The GitHub repository DikshaP-2506/CropSecureLeafDiseaseDataset contains a labelled image folder "DatasetBalanced" with 5 categories: anthracnose, initial stage, leaf blight, leaf spot, pest damage. Examples follow, each with its label.

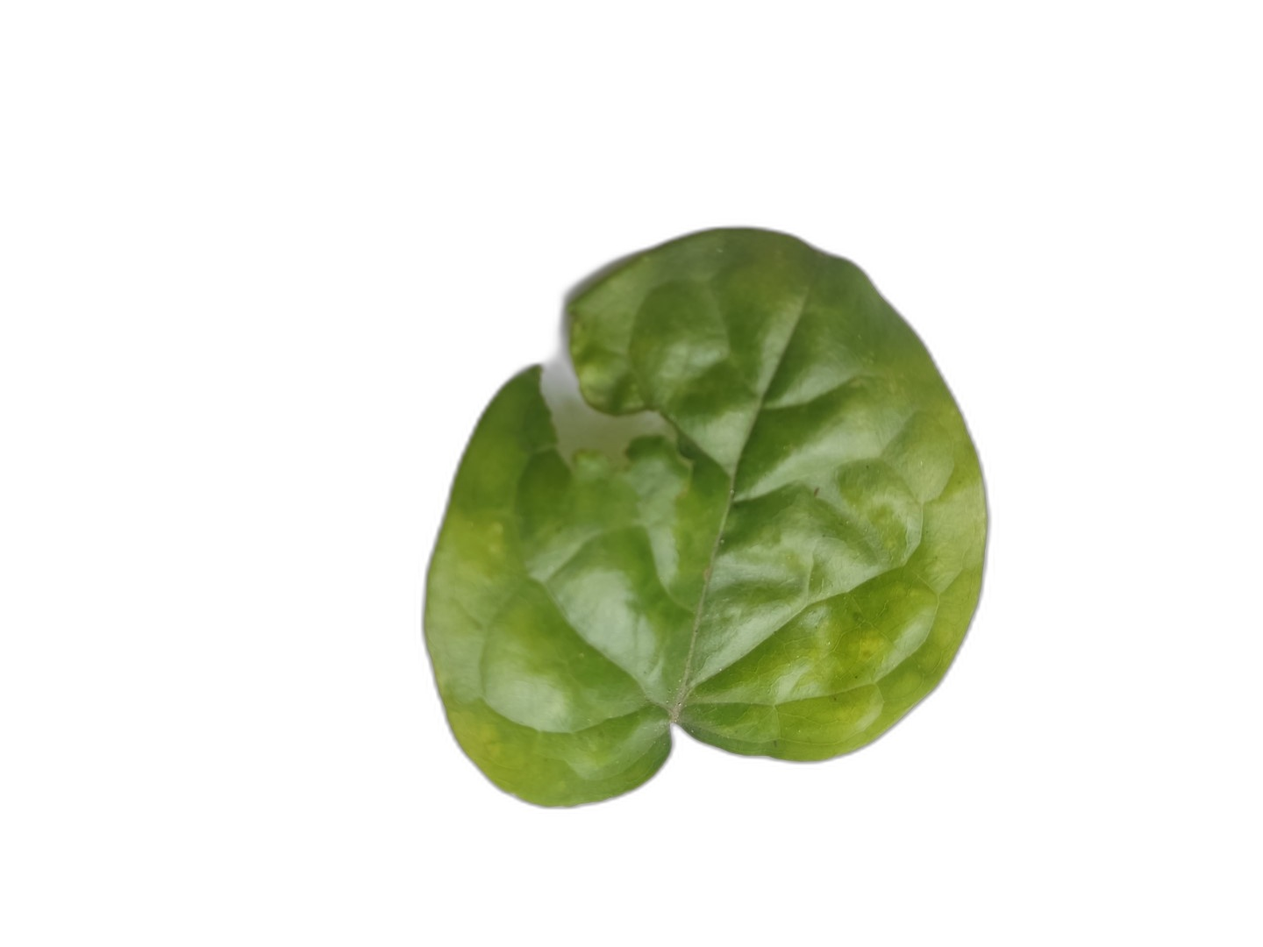
Label: pest damage

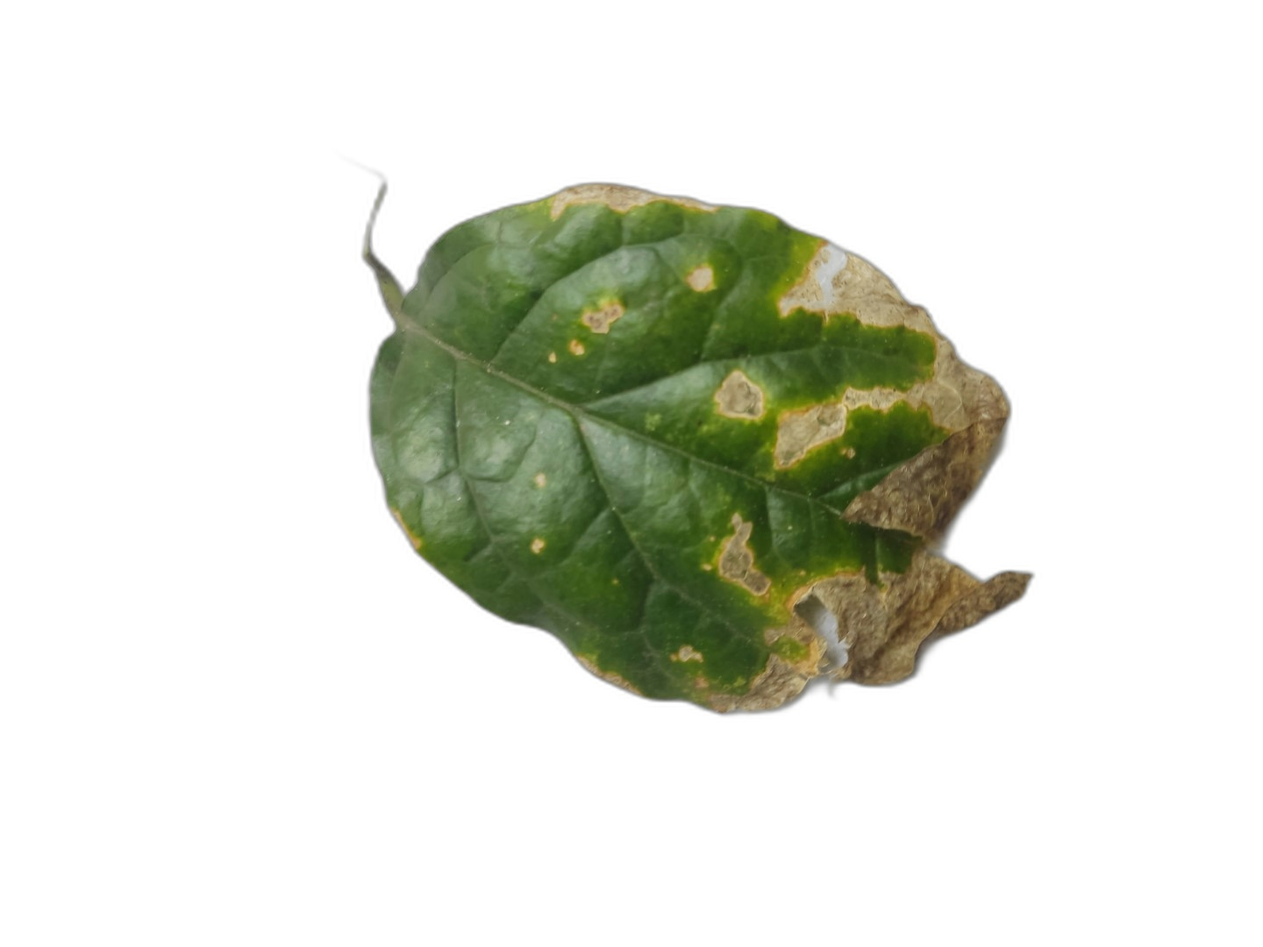
Label: leaf blight

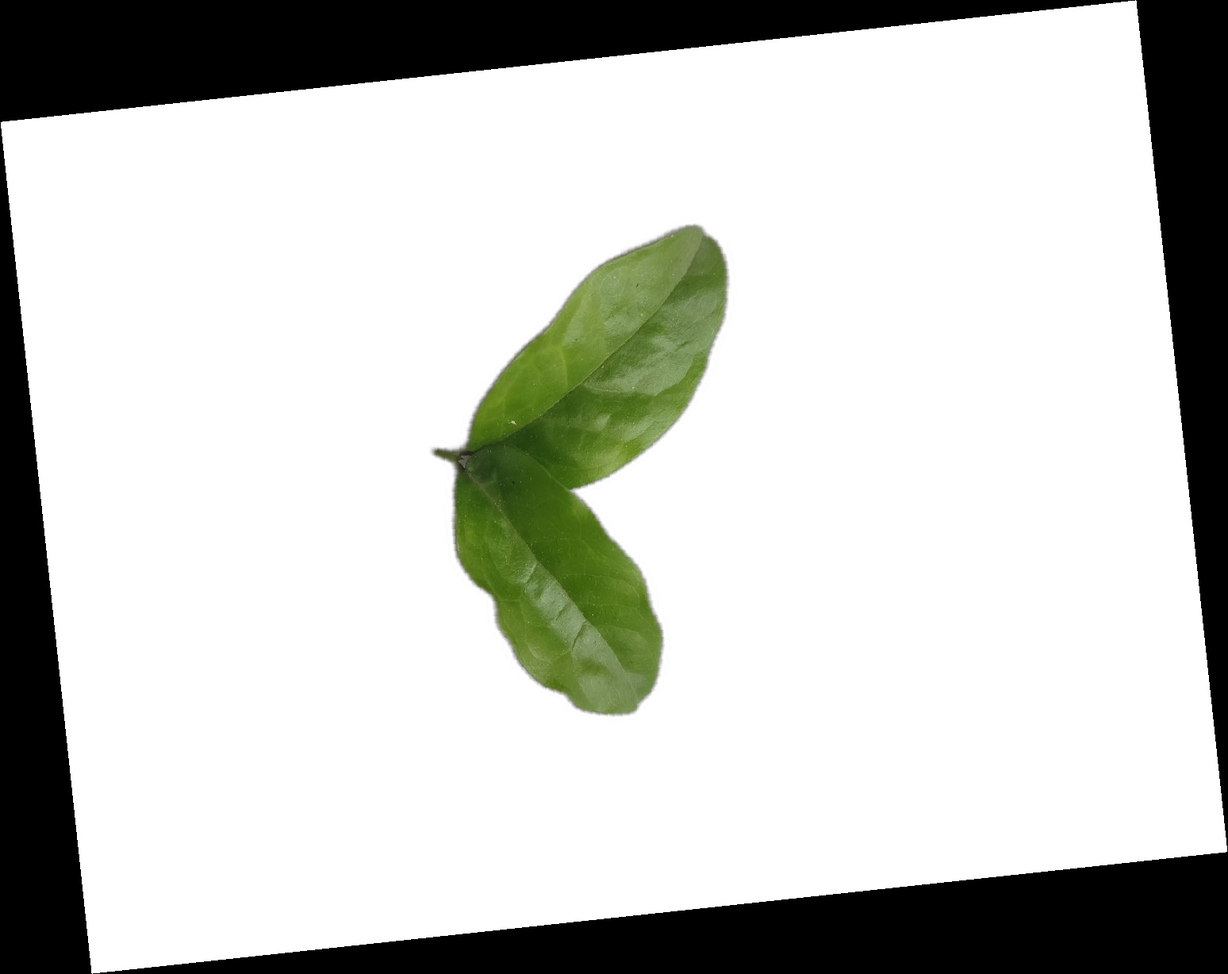
Label: initial stage

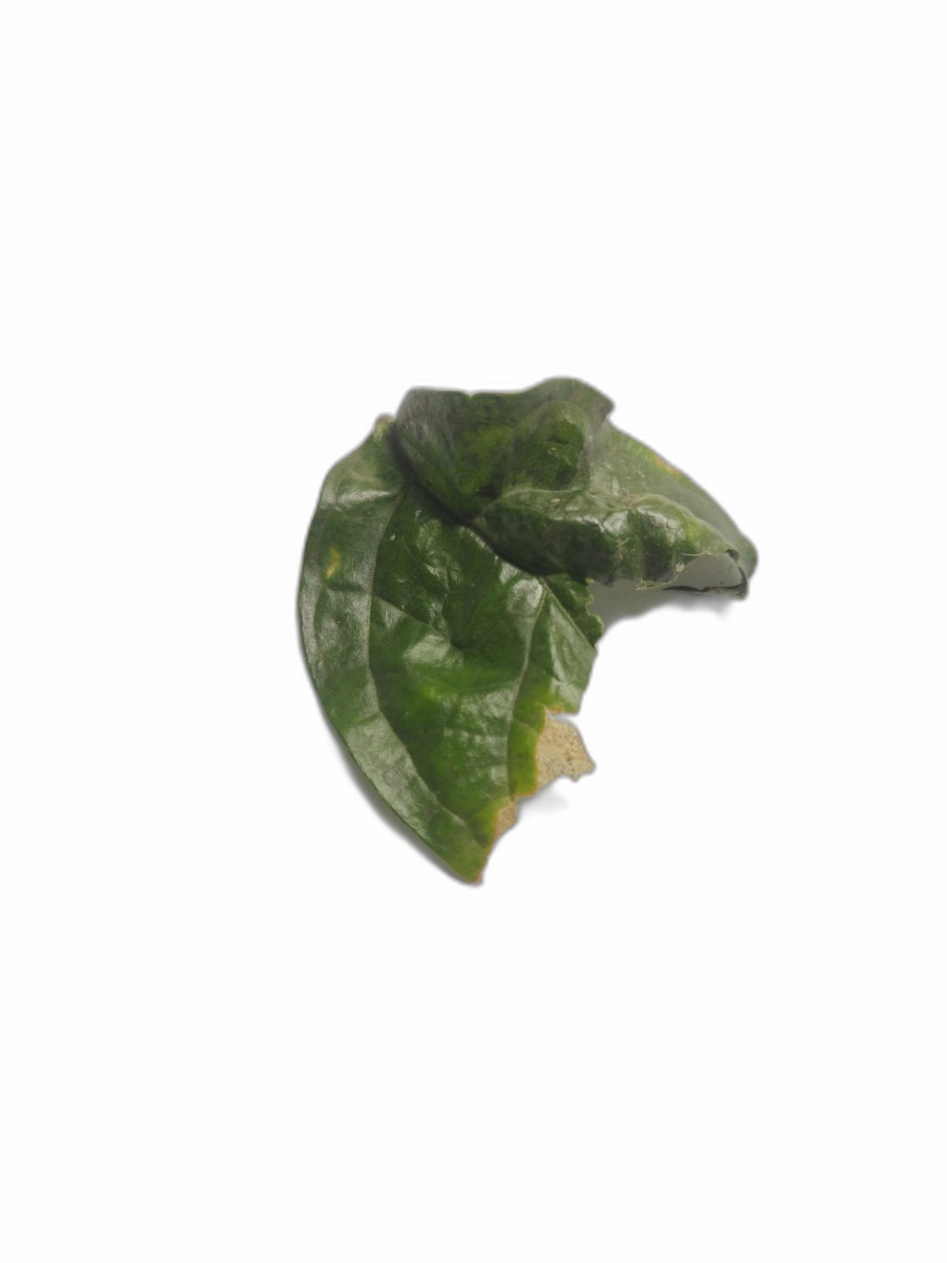
Label: anthracnose

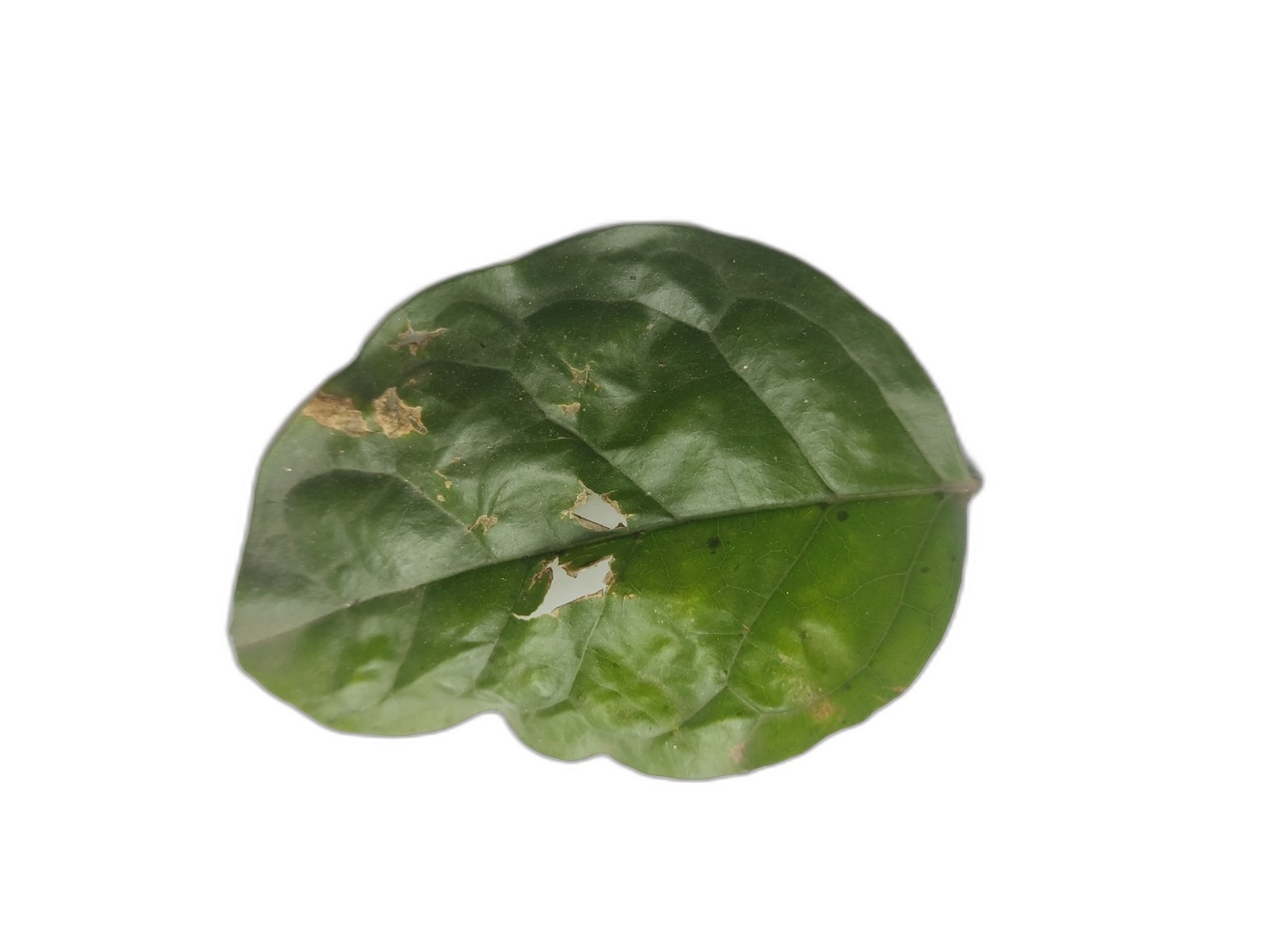
Label: leaf spot

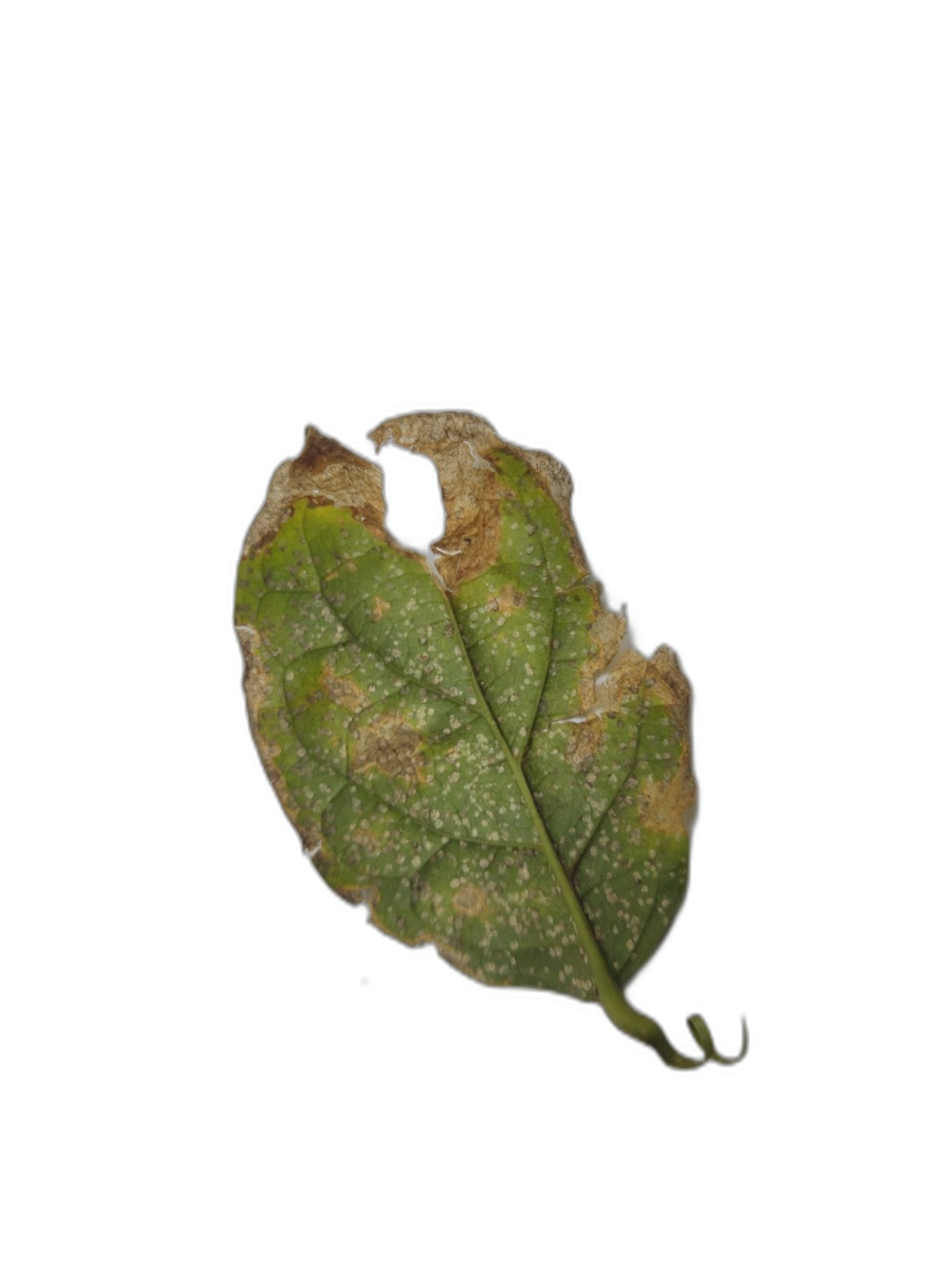
Label: leaf blight
